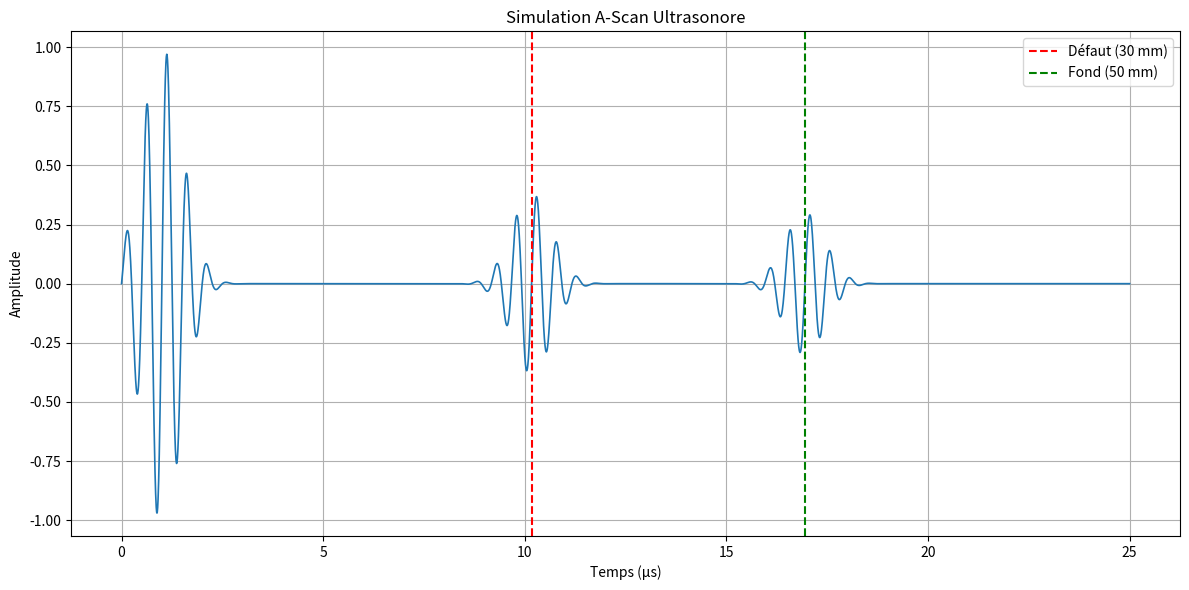

Write the Python code that produced this figure.
"""
Simulation simplifiée d'un contrôle non destructif (CND)
par une onde ultrasonore longitudinale dans un bloc d'acier.

Fonctionnalités :
- propagation d'une onde ultrasonore de 2 MHz ;
- modulation sinusoïdale par enveloppe gaussienne ;
- atténuation de l'amplitude de l'onde dans l'acier ;
- réflexion sur un défaut interne ;
- réflexion sur le fond de la pièce ;
- génération d'un A-Scan simulé.

Auteur : Nicolas Desnoyers
"""


import numpy as np
import matplotlib.pyplot as plt

# Paramètres du bloc d'acier

vitesse_son = 5900         # m/s (vitesse d'une onde ultrasonique longitudinale dans l'acier)
epaisseur = 50e-3          # 50 mm (épaisseur du bloc d'acier)
profondeur_defaut = 30e-3  # 30 mm (profondeur du défaut dans le bloc d'acier)



# Paramètres du palpeur

frequence = 2e6            # 2 MHz (fréquence de l'onde)
largeur_impulsion = 0.5e-6 # largeur de l'enveloppe gaussienne
A_0 = 1                    # amplitude initiale de l'enveloppe gaussienne



# Coefficient d'atténuation (alpha) :
# Pour une fréquence de 2 MHz, l'acier a un coeff. d'aténuation de 5 à 50 dB/m. On choisit 40 dB/m, puis on convertit en Np/m pour les calculs

alpha_db = 40   # dB/m
alpha = alpha_db/8.686 # Np/m



# Coefficients de réflexion et de transmission

R_defaut = 0.50  # coeff. de réflexion du défaut
T_defaut = 0.50  # coeff. de transmission du défaut
R_fond = 0.95    # coeff. de réflexion du fond



# Temps de vol

t_defaut = 2 * profondeur_defaut / vitesse_son  # Temps de vol de l'onde réfléchie par le défaut
t_fond = 2 * epaisseur / vitesse_son            # Temps de vol de l'onde réfléchie par le fond

print(f"temps de l'écho du défaut : {t_defaut*1e6:.2f} µs")
print(f"temps de l'écho de fond   : {t_fond*1e6:.2f} µs")



# Création du domaine temporel

t = np.linspace(0, 25e-6, 5000)



# Modulation de l'impulsion de l'onde ultrasonore par une gaussienne

def impulsion_us(t, t0, amplitude,
                 frequence=2e6,
                 largeur=0.5e-6):

    enveloppe = np.exp(
        -((t - t0)**2) / (2 * largeur**2)
    )

    porteuse = np.sin(
        2 * np.pi * frequence * (t - t0)
    )

    return amplitude * enveloppe * porteuse



# Atténuation des amplitudes de l'onde réfléchie et de l'onde transmise du défaut

# L'onde perd de l'amplitude en se dirigeant vers le défaut. Son amplitude juste avant de frapper le défaut est A_i :

A_i = A_0 * np.exp(
    -alpha * (profondeur_defaut)
)

# En frappant le défaut, l'amplitude de l'onde réfléchie sur le défaut est diminuée à A_rdefaut :

A_defaut_r = R_defaut*A_i

# En retournant au palpeur, l'onde réfléchie du défaut perd encore de l'amplitude. Son amplitude finale, que le palpeur détecte, est A_defaut :

A_defaut = A_defaut_r * np.exp(
    -alpha * (profondeur_defaut)
)

# L'amplitude de l'onde transmise, juste après le défaut, est A_défaut_t :

A_defaut_t = T_defaut*A_i

# Puis son amplitude continue de diminuer en allant vers le fond.
# Juste avant de toucher le fond, l'amplitude de l'onde transmise est A_fond_i :

A_fond_i = A_defaut_t * np.exp(
    -alpha * (epaisseur-profondeur_defaut)
)

# En touchant le fond, elle est réfléchie, et son amplitude devient A_fond_r :

A_fond_r = R_fond*A_fond_i

# En retournant au palpeur, l'amplitude de l'onde réfléchie du fond diminue encore. Son amplitude finale lue par le palpeur est A_fond :

A_fond = A_fond_r * np.exp(
    -alpha * (epaisseur)
)

print(f"lorsqu'elle revient au palpeur, l'amplitude de l'onde réfléchie par le défaut est : {A_defaut:.2f}")
print(f"lorsqu'elle revient au palpeur, l'amplitude de l'onde réfléchie par le fond est : {A_fond:.2f}")



# Définition du signal reçu par le palpeur

signal = (

    # impulsion émise
    impulsion_us(
        t,
        1e-6,
        amplitude=1.0,
        frequence=frequence,
        largeur=largeur_impulsion
    )

    +

    # écho du défaut
    impulsion_us(
        t,
        t_defaut,
        amplitude=A_defaut,
        frequence=frequence,
        largeur=largeur_impulsion
    )

    +

    # écho du fond
    impulsion_us(
        t,
        t_fond,
        amplitude=A_fond,
        frequence=frequence,
        largeur=largeur_impulsion
    )
)



# Affichage des échos

plt.figure(figsize=(12,6))

plt.plot(
    t*1e6,
    signal,
    linewidth=1.2
)

plt.axvline(
    t_defaut*1e6,
    color='red',
    linestyle='--',
    label=f"Défaut ({profondeur_defaut*1000:.0f} mm)"
)

plt.axvline(
    t_fond*1e6,
    color='green',
    linestyle='--',
    label=f"Fond ({epaisseur*1000:.0f} mm)"
)

plt.xlabel("Temps (µs)")
plt.ylabel("Amplitude")
plt.title("Simulation A-Scan Ultrasonore")
plt.grid(True)
plt.legend()

plt.tight_layout()
plt.show()
